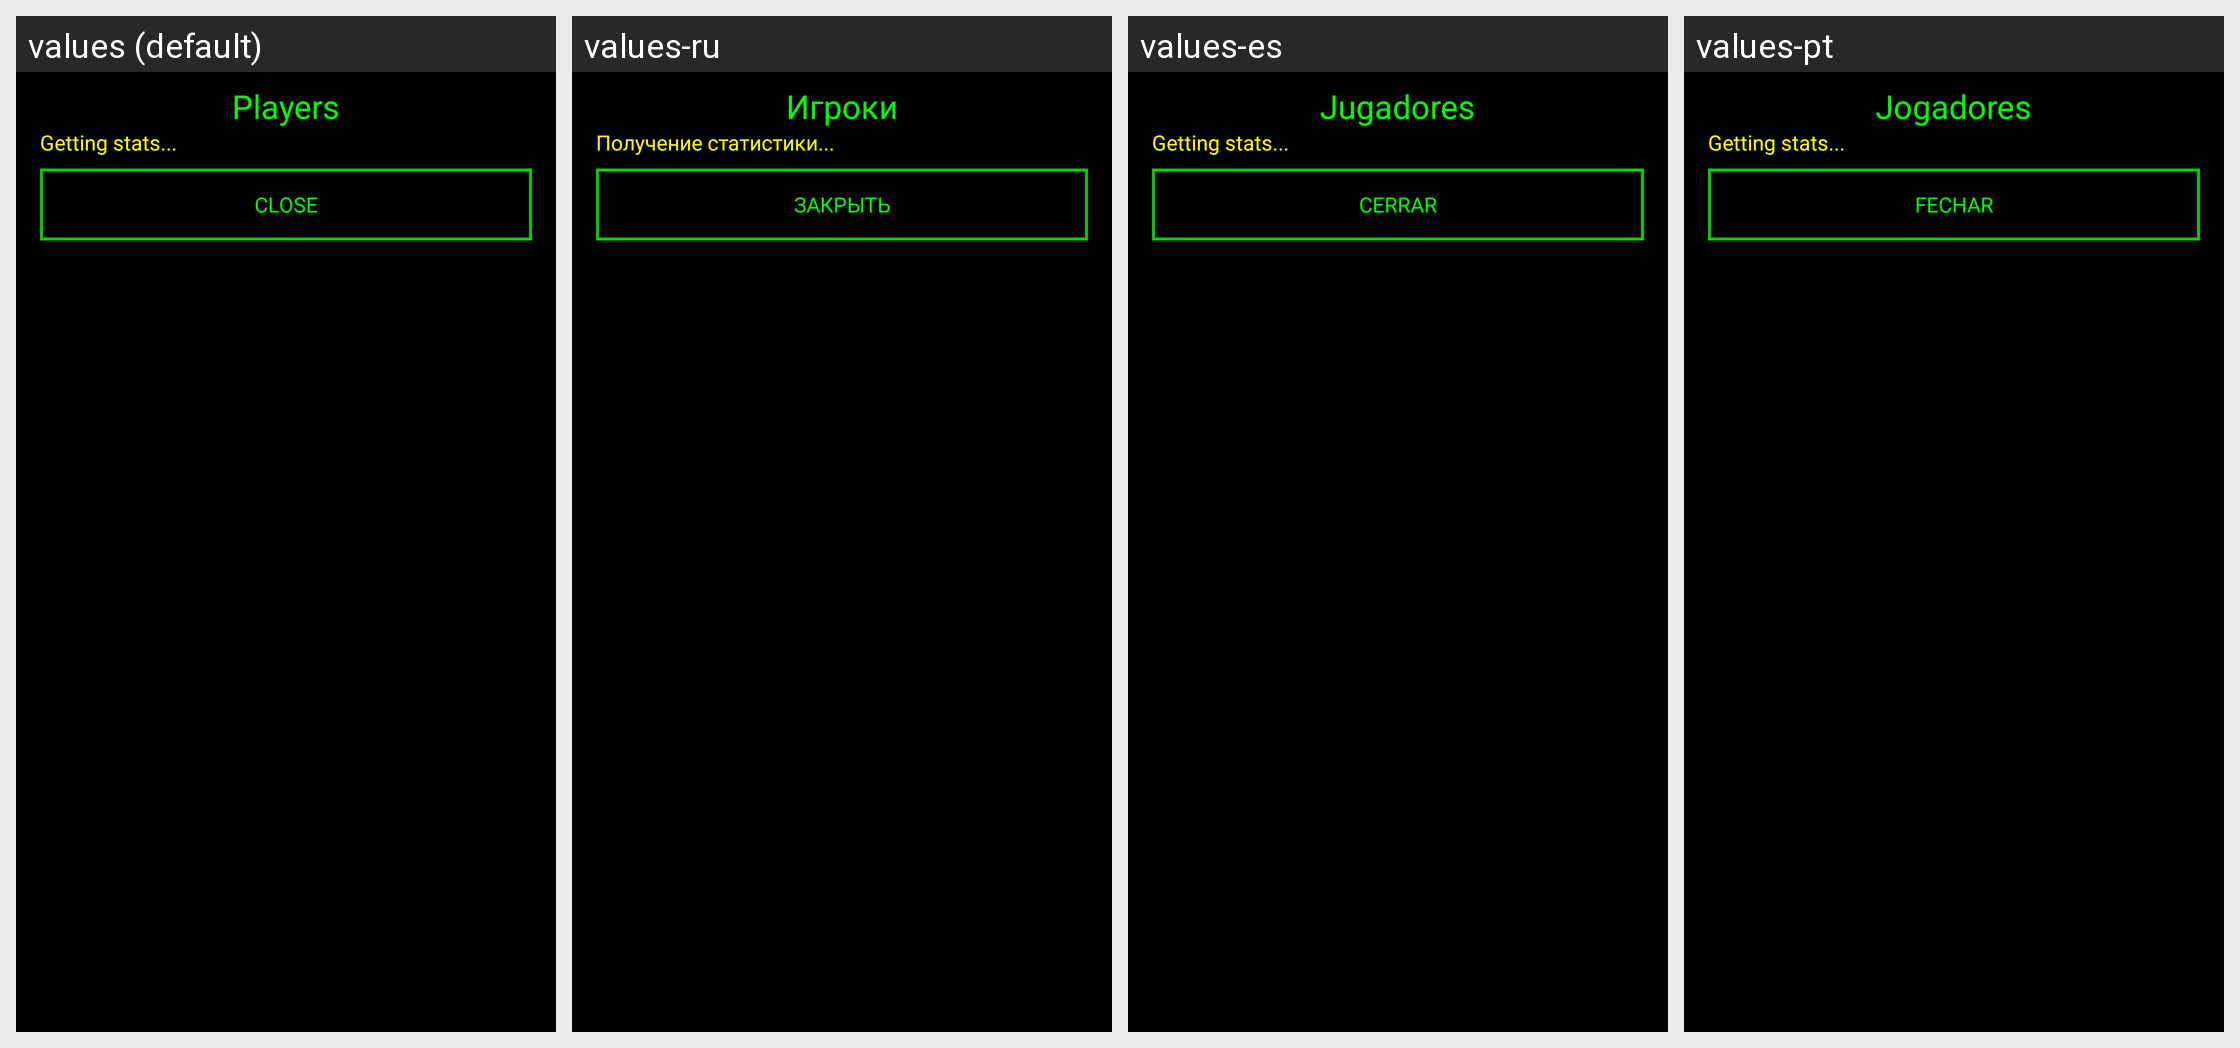

This grid shows one Android layout under several languages. Give, for every string resource on the screen, its name, the default text and each shown locale's text.
Android screen res/layout/view_players.xml rendered under 4 locales, left to right: values (default), values-ru, values-es, values-pt. Device: Nexus 5 (rendered at 1080×1920; each locale shown at half size, 540×960, under a caption strip naming it); theme AppTheme.
Other locales in the repository, not shown: values-in.
Strings drawn on this screen, with the default value and each locale's value (text and hints the layout hard-codes, and strings that could not be matched under every locale, appear in the picture but are not listed):

players_title
  values: Players
  values-ru: Игроки
  values-es: Jugadores
  values-pt: Jogadores

getting_stats
  values: Getting stats...
  values-ru: Получение статистики...
  values-es: Getting stats...  [not translated; the default value is used]
  values-pt: Getting stats...  [not translated; the default value is used]

close
  values: CLOSE
  values-ru: ЗАКРЫТЬ
  values-es: CERRAR
  values-pt: FECHAR
